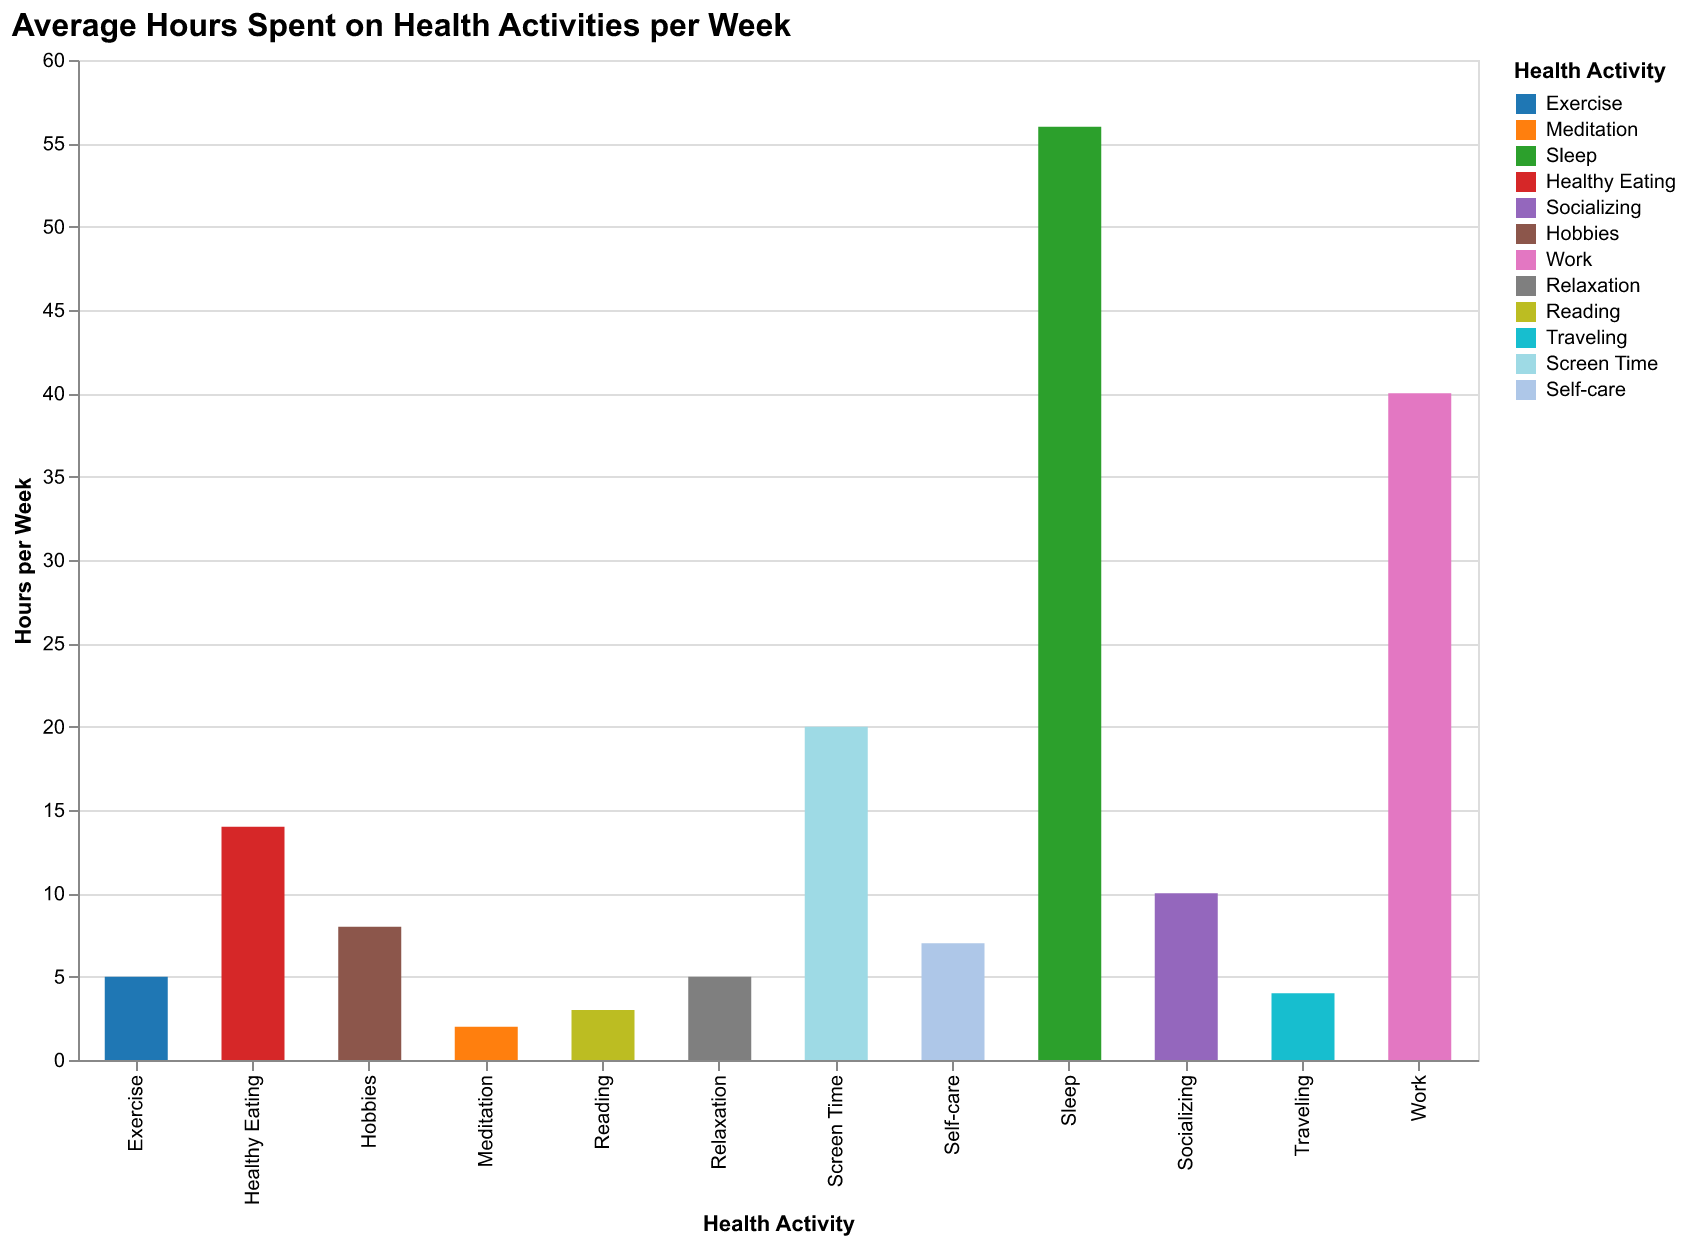

Values plotted in this chart, from the file beside it:
Activity, Hours
Exercise, 5
Meditation, 2
Sleep, 56
Healthy Eating, 14
Socializing, 10
Hobbies, 8
Work, 40
Relaxation, 5
Reading, 3
Traveling, 4
Screen Time, 20
Self-care, 7
